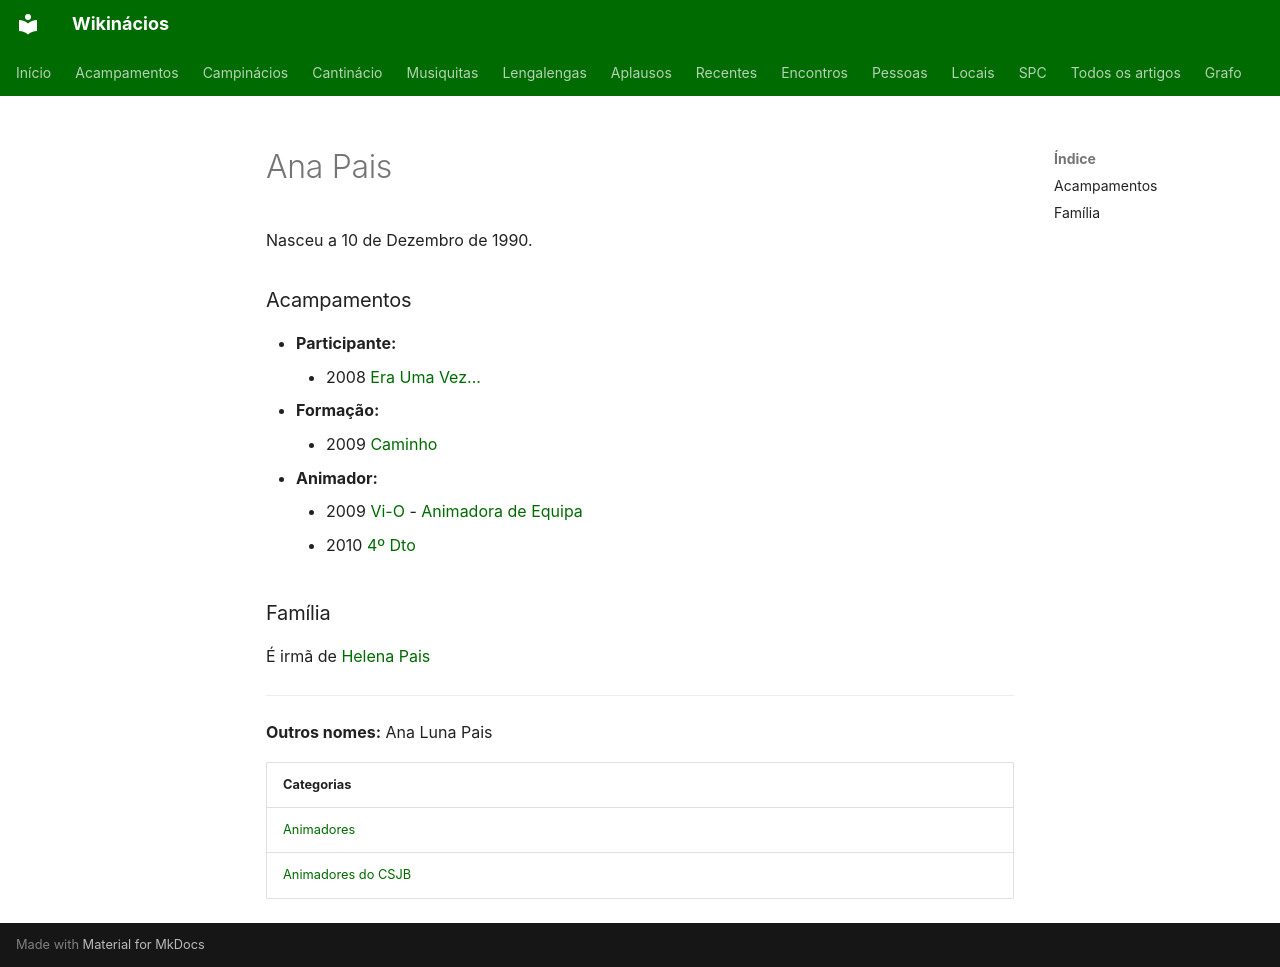

repository: neteinstein/Campinacios · page: Pessoas/A/Ana Pais.html · generator: mkdocs

# Ana Pais

Nasceu a 10 de Dezembro de 1990.

### Acampamentos

- **Participante:**
    - 2008 [Era Uma Vez...](../../Acampamentos/2008/Era%20Uma%20Vez....md)
- **Formação:**
    - 2009 [Caminho](../../Acampamentos/2009/Caminho.md)
- **Animador:**
    - 2009 [Vi-O](../../Acampamentos/2009/Vi-O.md) - [Animadora de Equipa](../../Cargos/Animador%20de%20Equipa.md)
    - 2010 [4º Dto](../../Acampamentos/2010/4%C2%BA%20Dto.md)

### Família

É irmã de [Helena Pais](../H/Helena%20Pais.md)

---

**Outros nomes:** Ana Luna Pais

| Categorias |
| --- |
| [Animadores](../../Categorias/Animadores.md) |
| [Animadores do CSJB](../../Categorias/Animadores%20do%20CSJB.md) |
